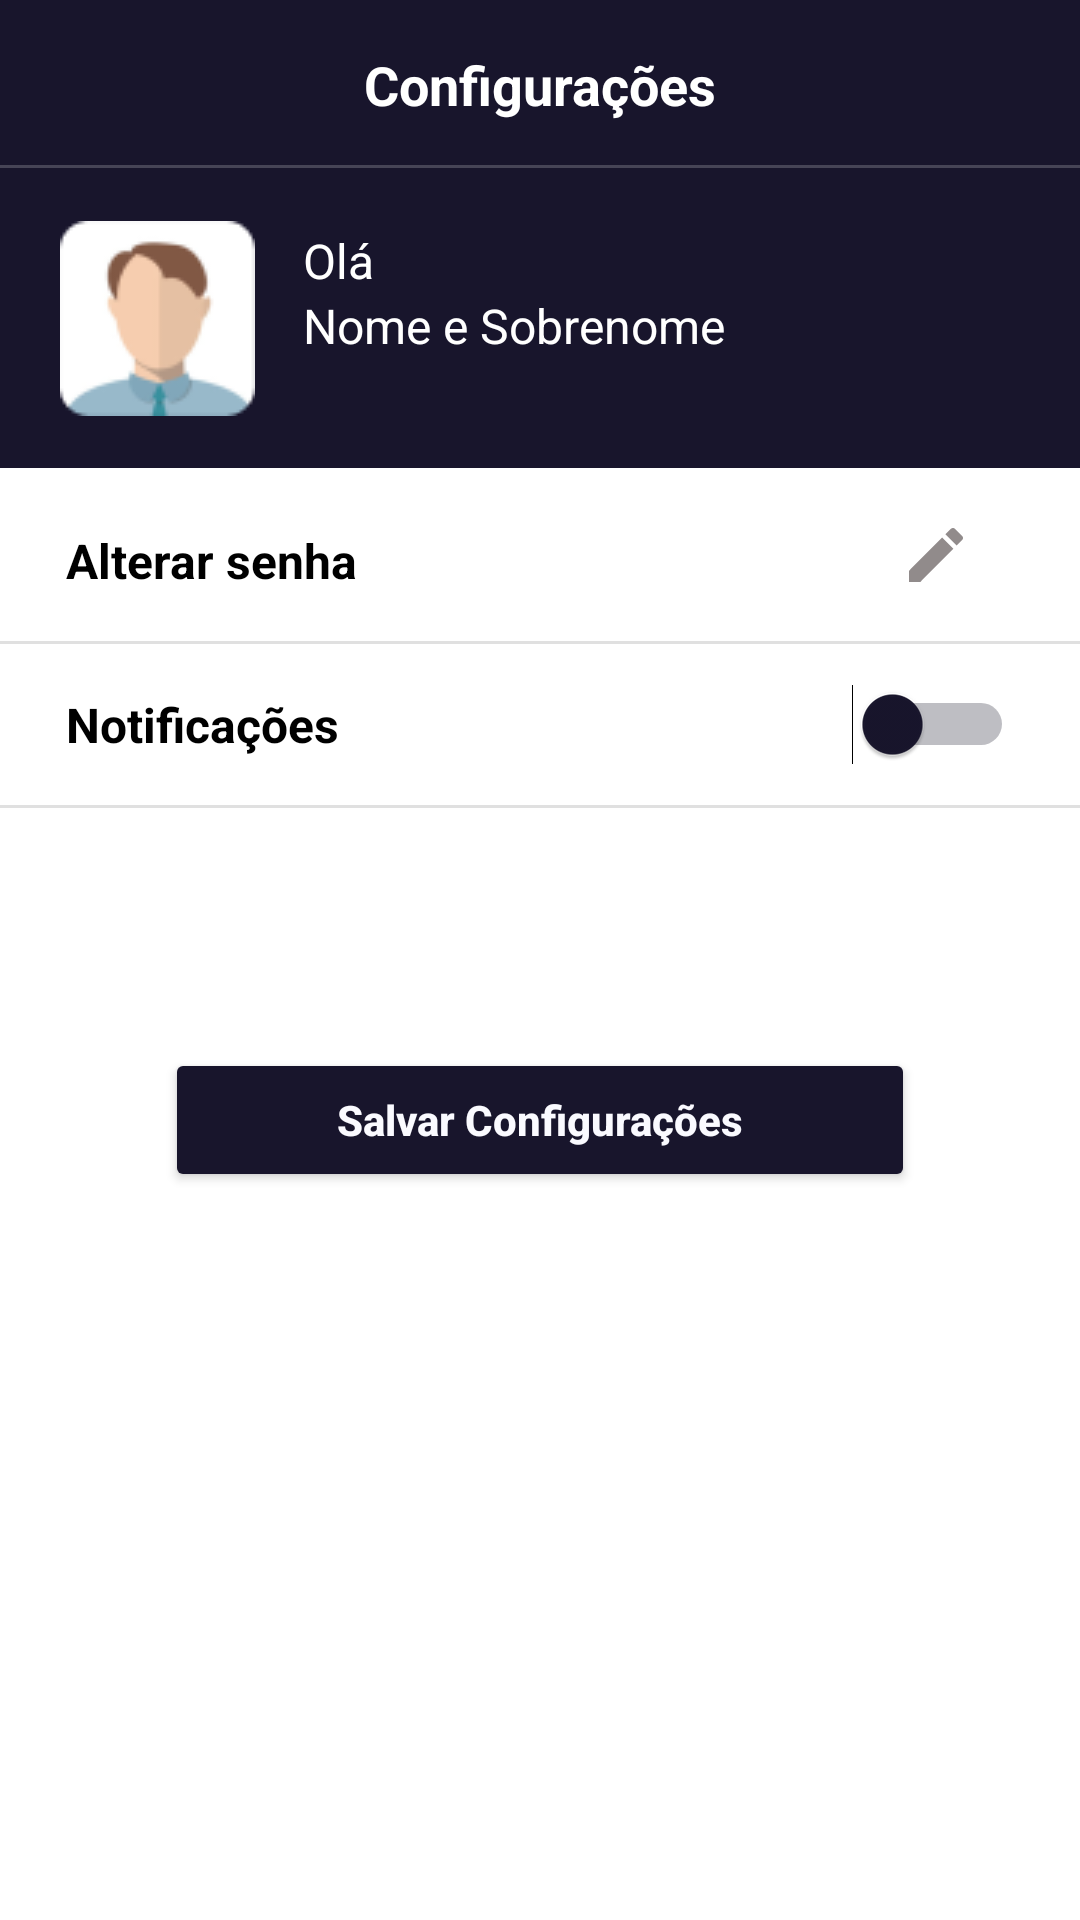

The Android layout XML behind this screen, and the referenced resources:
<!-- AndroidManifest.xml: application theme Theme.TimePad -->
<!-- res/layout/activity_configuracao.xml -->
<?xml version="1.0" encoding="utf-8"?>
<androidx.constraintlayout.widget.ConstraintLayout xmlns:android="http://schemas.android.com/apk/res/android"
    xmlns:app="http://schemas.android.com/apk/res-auto"
    xmlns:tools="http://schemas.android.com/tools"
    android:layout_width="match_parent"
    android:layout_height="match_parent"
    tools:context=".configuracao.ConfiguracaoActivity">


    <View
        android:id="@+id/divider2"
        android:layout_width="380dp"
        android:layout_height="1dp"
        android:layout_marginTop="16dp"
        android:background="?android:attr/listDivider"
        app:layout_constraintEnd_toEndOf="parent"
        app:layout_constraintHorizontal_bias="0.483"
        app:layout_constraintStart_toStartOf="parent"
        app:layout_constraintTop_toBottomOf="@+id/textView9" />

    <TextView
        android:id="@+id/textView9"
        android:layout_width="wrap_content"
        android:layout_height="wrap_content"
        android:layout_marginStart="22dp"
        android:layout_marginTop="16dp"
        android:text="Notificações"
        android:textColor="@color/black"
        android:textSize="16dp"
        android:textStyle="bold"
        app:layout_constraintStart_toStartOf="parent"
        app:layout_constraintTop_toBottomOf="@+id/divider" />

    <include
        android:id="@+id/toolbar_config"
        layout="@layout/toolbar_configurar" />


    <ImageView
        android:id="@+id/imageView8"
        android:layout_width="match_parent"
        android:layout_height="100dp"
        app:layout_constraintTop_toBottomOf="@+id/toolbar_config"
        app:srcCompat="@drawable/bg_fundo_config"
        tools:layout_editor_absoluteX="0dp" />

    <ImageView
        android:id="@+id/imageView6"
        android:layout_width="wrap_content"
        android:layout_height="wrap_content"
        android:layout_marginStart="20dp"
        app:layout_constraintBottom_toBottomOf="@+id/imageView8"
        app:layout_constraintStart_toStartOf="parent"
        app:layout_constraintTop_toBottomOf="@+id/toolbar_config"
        app:srcCompat="@drawable/ic_user" />

    <TextView
        android:id="@+id/textView6"
        android:layout_width="wrap_content"
        android:layout_height="wrap_content"
        android:layout_marginStart="16dp"
        android:layout_marginTop="20dp"
        android:textColor="@color/white"
        android:textSize="16dp"
        app:layout_constraintStart_toEndOf="@+id/imageView6"
        app:layout_constraintTop_toBottomOf="@+id/toolbar_config"
        android:text="Olá" />

    <TextView
        android:id="@+id/textView7"
        android:layout_width="wrap_content"
        android:layout_height="wrap_content"
        android:layout_marginStart="16dp"
        android:textColor="@color/white"
        android:textSize="16dp"
        app:layout_constraintStart_toEndOf="@+id/imageView6"
        app:layout_constraintTop_toBottomOf="@+id/textView6"
        android:text="Nome e Sobrenome" />

    <ImageView
        android:id="@+id/imageView9"
        android:layout_width="wrap_content"
        android:layout_height="wrap_content"
        android:layout_marginStart="130dp"
        android:layout_marginTop="40dp"
        app:layout_constraintStart_toEndOf="@+id/textView7"
        app:layout_constraintTop_toBottomOf="@+id/toolbar_config"
        app:srcCompat="@drawable/ic_edit_24" />

    <TextView
        android:id="@+id/textView8"
        android:layout_width="wrap_content"
        android:layout_height="wrap_content"
        android:layout_marginStart="22dp"
        android:layout_marginTop="20dp"
        android:text="Alterar senha"
        android:textColor="@color/black"
        android:textSize="16dp"
        android:textStyle="bold"
        app:layout_constraintStart_toStartOf="parent"
        app:layout_constraintTop_toBottomOf="@+id/imageView8" />

    <View
        android:id="@+id/divider"
        android:layout_width="380dp"
        android:layout_height="1dp"
        android:layout_marginTop="16dp"
        android:background="?android:attr/listDivider"
        app:layout_constraintEnd_toEndOf="parent"
        app:layout_constraintStart_toStartOf="parent"
        app:layout_constraintTop_toBottomOf="@+id/textView8" />

    <Switch
        android:id="@+id/switch1"
        android:layout_width="wrap_content"
        android:layout_height="wrap_content"
        android:layout_marginEnd="22dp"
        android:thumbTint="@color/preto2"
        android:trackTint="@color/preto"
        app:layout_constraintBottom_toTopOf="@+id/divider2"
        app:layout_constraintEnd_toEndOf="parent"
        app:layout_constraintTop_toBottomOf="@+id/divider" />

    <ImageView
        android:id="@+id/imageView10"
        android:layout_width="wrap_content"
        android:layout_height="wrap_content"
        android:layout_marginEnd="36dp"
        app:layout_constraintBottom_toTopOf="@+id/divider"
        app:layout_constraintEnd_toEndOf="parent"
        app:layout_constraintTop_toBottomOf="@+id/imageView8"
        app:srcCompat="@drawable/ic_edit_gray" />


    <Button
        android:id="@+id/btn_salvar"
        android:layout_width="250dp"
        android:layout_height="wrap_content"
        android:layout_marginTop="80dp"
        android:backgroundTint="@color/preto2"
        android:text="Salvar Configurações"
        android:textAllCaps="false"
        android:textColor="@color/branco"
        android:textStyle="bold"
        app:layout_constraintEnd_toEndOf="parent"
        app:layout_constraintStart_toStartOf="parent"
        app:layout_constraintTop_toBottomOf="@+id/progressBar" />

    <ProgressBar
        android:id="@+id/progressBar"
        style="?android:attr/progressBarStyle"
        android:layout_width="wrap_content"
        android:layout_height="wrap_content"
        android:layout_marginTop="80dp"
        android:theme="@style/Theme.ProgressBar2"
        android:visibility="gone"
        app:layout_constraintEnd_toEndOf="parent"
        app:layout_constraintStart_toStartOf="parent"
        app:layout_constraintTop_toBottomOf="@+id/divider2"
        tools:visibility="visible" />


</androidx.constraintlayout.widget.ConstraintLayout>
<!-- res/layout/toolbar_configurar.xml (included above) -->
<?xml version="1.0" encoding="utf-8"?>
<androidx.constraintlayout.widget.ConstraintLayout xmlns:android="http://schemas.android.com/apk/res/android"
    xmlns:app="http://schemas.android.com/apk/res-auto"
    android:id="@+id/ib_sobre_seguros"
    android:layout_width="match_parent"
    android:layout_height="?actionBarSize"
    android:background="@color/preto2">

    <TextView
        android:id="@+id/textView12"
        android:layout_width="wrap_content"
        android:layout_height="wrap_content"
        android:text="Configurações"
        android:textColor="@color/white"
        android:textSize="18dp"
        android:textStyle="bold"
        app:layout_constraintBottom_toBottomOf="parent"
        app:layout_constraintEnd_toEndOf="parent"
        app:layout_constraintStart_toStartOf="parent"
        app:layout_constraintTop_toTopOf="parent" />

    <ImageView
        android:layout_width="match_parent"
        android:layout_height="1dp"
        android:alpha="0.2"
        android:background="@color/white"
        app:layout_constraintBottom_toBottomOf="parent"
        app:layout_constraintEnd_toEndOf="parent"
        app:layout_constraintStart_toStartOf="parent" />

    <ImageButton
        android:id="@+id/ib_voltarConfig"
        android:layout_width="wrap_content"
        android:layout_height="match_parent"
        android:background="@android:color/transparent"
        android:paddingStart="16dp"
        android:src="@drawable/ic_voltar_branco"
        app:layout_constraintBottom_toBottomOf="parent"
        app:layout_constraintStart_toStartOf="parent"
        app:layout_constraintTop_toTopOf="parent"
        app:layout_constraintVertical_bias="0.0" />



</androidx.constraintlayout.widget.ConstraintLayout>
<!-- resources referenced by this layout -->
<resources>
  <color name="black">#FF000000</color>
  <color name="branco">#FAFAFF</color>
  <color name="preto">#070417</color>
  <color name="preto2">#18152C</color>
  <color name="white">#FFFFFFFF</color>
  <!-- drawable bg_fundo_config (drawable) -->
  <?xml version="1.0" encoding="utf-8"?>
  <shape xmlns:android="http://schemas.android.com/apk/res/android"
      android:shape="rectangle">
  
  
      <solid android:color="@color/preto2" />
  
  </shape>
  <!-- drawable ic_edit_gray (drawable) -->
  <vector android:height="24dp" android:tint="#918B8B"
      android:viewportHeight="24" android:viewportWidth="24"
      android:width="24dp" xmlns:android="http://schemas.android.com/apk/res/android">
      <path android:fillColor="@android:color/white" android:pathData="M3,17.25V21h3.75L17.81,9.94l-3.75,-3.75L3,17.25zM20.71,7.04c0.39,-0.39 0.39,-1.02 0,-1.41l-2.34,-2.34c-0.39,-0.39 -1.02,-0.39 -1.41,0l-1.83,1.83 3.75,3.75 1.83,-1.83z"/>
  </vector>
  <!-- drawable ic_user: png bitmap (drawable-v24, 3441 bytes) -->
  <style name="Theme.ProgressBar2" parent="Theme.MaterialComponents.DayNight.NoActionBar">
  
          <item name="colorAccent">@color/preto2</item>
  
      </style>
  <style name="Theme.TimePad" parent="Theme.MaterialComponents.DayNight.NoActionBar">
          
          <item name="colorPrimary">@color/purple_500</item>
          <item name="colorPrimaryVariant">@color/purple_700</item>
          <item name="colorOnPrimary">@color/white</item>
          
          <item name="colorSecondary">@color/teal_200</item>
          <item name="colorSecondaryVariant">@color/teal_700</item>
          <item name="colorOnSecondary">@color/black</item>
          
          <item name="android:statusBarColor" tools:targetApi="l">?attr/colorPrimaryVariant</item>
          
      </style>
  <color name="purple_500">#FF6200EE</color>
  <color name="purple_700">#FF3700B3</color>
  <color name="teal_200">#FF03DAC5</color>
  <color name="teal_700">#FF018786</color>
</resources>
